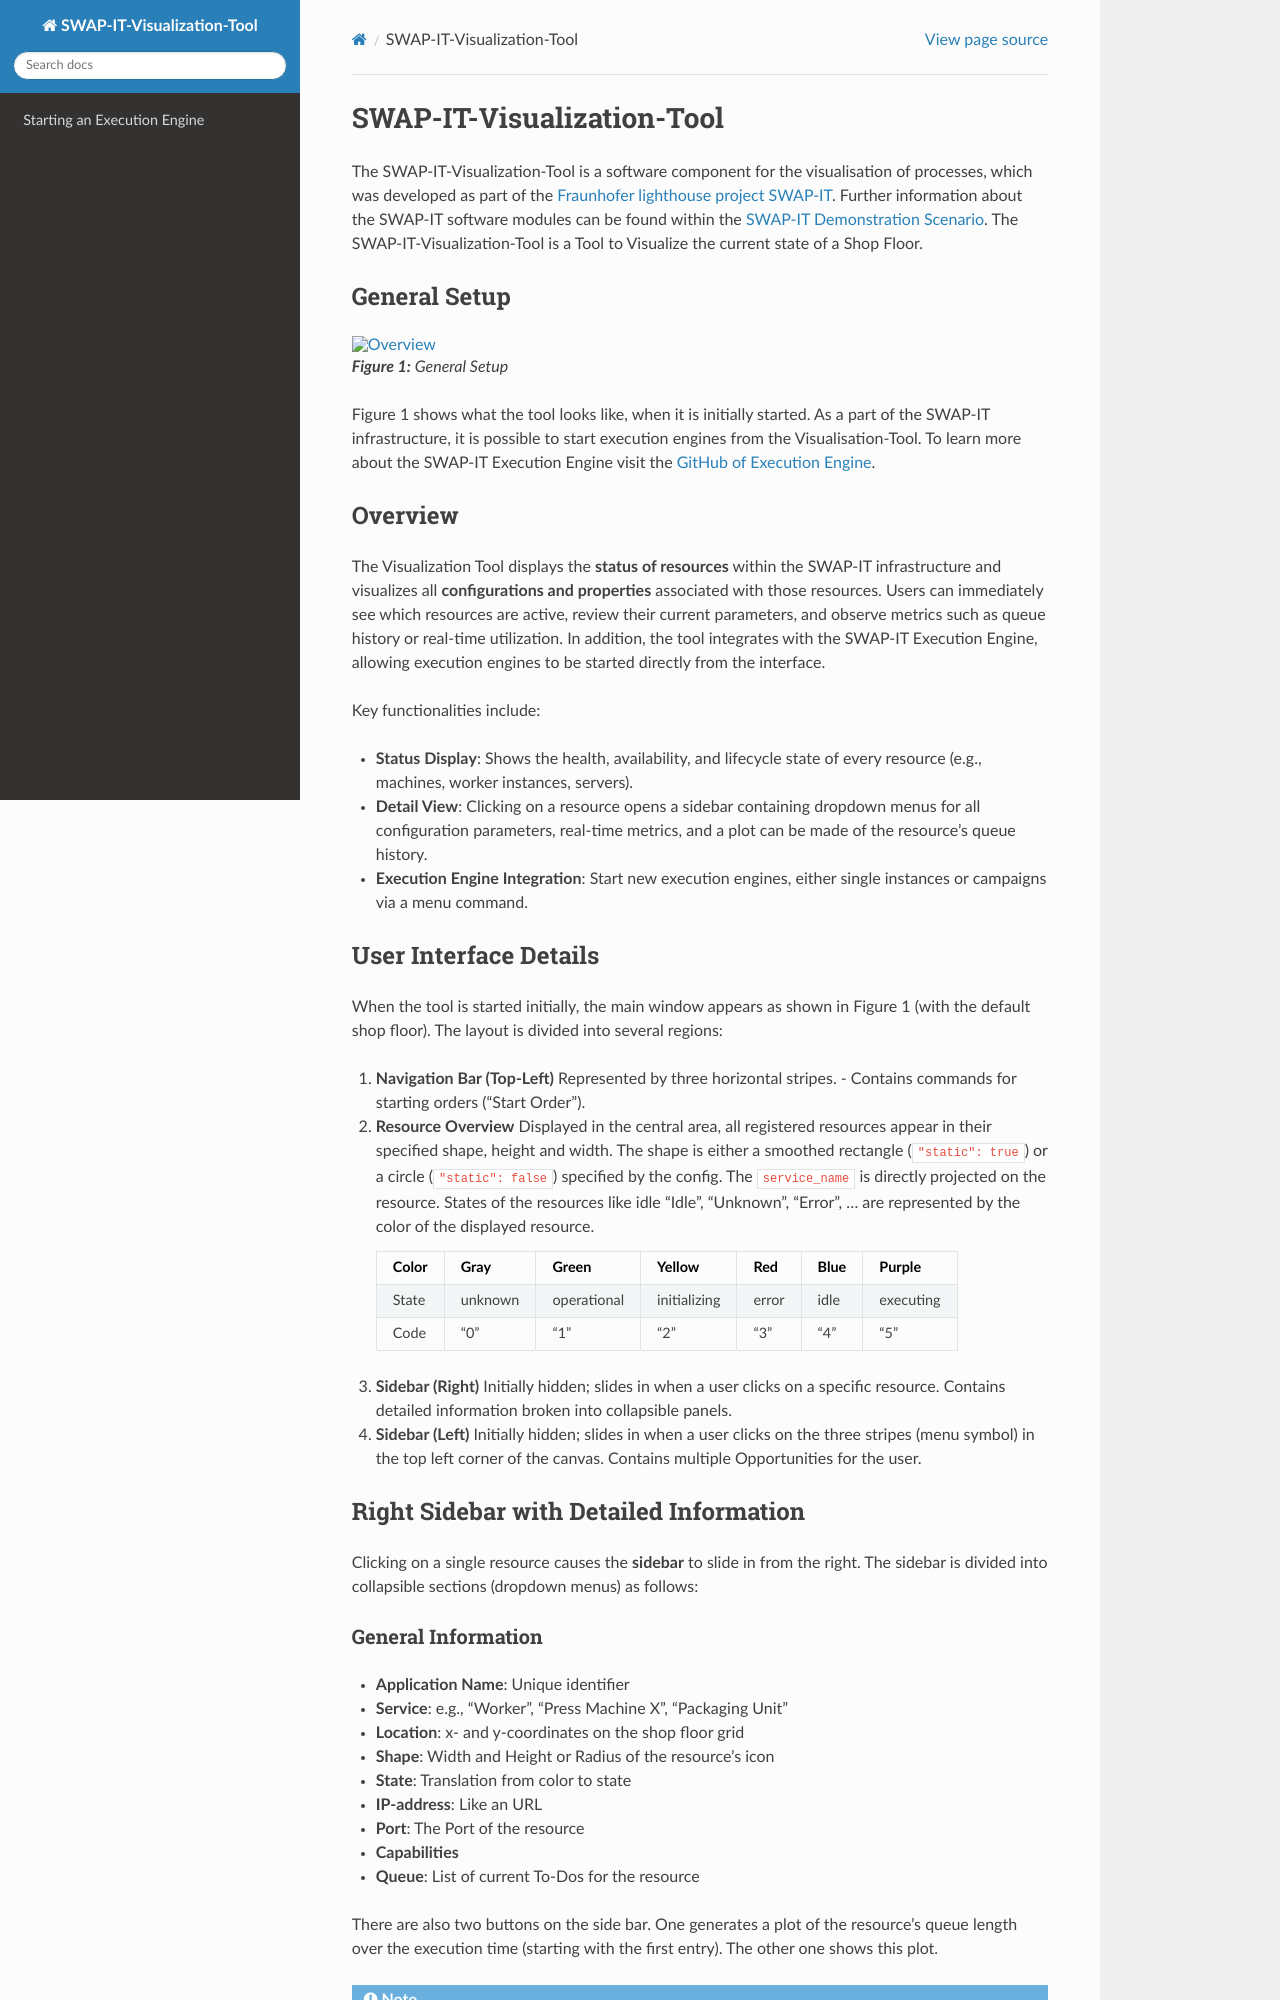

repository: FraunhoferIOSB/swap-it-visualization-tool · page: index.html · generator: sphinx

..
    Licensed under the MIT License.
    For details on the licensing terms, see the LICENSE file.
    SPDX-License-Identifier: MIT

    Copyright 2023-2024 (c) Fraunhofer IOSB (Author: Johannes Engel)
===========================
SWAP-IT-Visualization-Tool
===========================

The SWAP-IT-Visualization-Tool is a software component for the visualisation of processes, which was developed as part of the
`Fraunhofer lighthouse project SWAP-IT <https://www.produktion.fraunhofer.de/en/research/research-cooperations/lighthouse-projects/swap.html>`_.
Further information about the SWAP-IT software modules can be found within the `SWAP-IT Demonstration Scenario <https://github.com/swap-it/demo-scenario>`_.
The SWAP-IT-Visualization-Tool is a Tool to Visualize the current state of a Shop Floor.

General Setup
=============

.. figure:: /images/general_setup.png
   :alt: Overview
   :width: 100%

   **Figure 1:** General Setup

Figure 1 shows what the tool looks like, when it is initially started.
As a part of the SWAP-IT infrastructure, it is possible to start execution engines from the Visualisation-Tool.
To learn more about the SWAP-IT Execution Engine visit the `GitHub of Execution Engine <https://github.com/FlorianDue/swap-it-execution-engine/tree/order_priorization>`_.

Overview
========

The Visualization Tool displays the **status of resources** within the SWAP-IT infrastructure and visualizes all **configurations and properties** associated with those resources. Users can immediately see which resources are active, review their current parameters, and observe metrics such as queue history or real-time utilization. In addition, the tool integrates with the SWAP-IT Execution Engine, allowing execution engines to be started directly from the interface.

Key functionalities include:

- **Status Display**: Shows the health, availability, and lifecycle state of every resource (e.g., machines, worker instances, servers).
- **Detail View**: Clicking on a resource opens a sidebar containing dropdown menus for all configuration parameters, real-time metrics, and a plot can be made of the resource’s queue history.
- **Execution Engine Integration**: Start new execution engines, either single instances or campaigns via a menu command.

User Interface Details
======================

When the tool is started initially, the main window appears as shown in Figure 1 (with the default shop floor). The layout is divided into several regions:

1. **Navigation Bar (Top-Left)**  
   Represented by three horizontal stripes.  
   - Contains commands for starting orders (“Start Order”).  

2. **Resource Overview**  
   Displayed in the central area, all registered resources appear in their specified shape, height and width. The shape is either a smoothed rectangle (``"static": true``) or a circle (``"static": false``) specified by the config. 
   The ``service_name`` is directly projected on the resource. 
   States of the resources like idle “Idle”, “Unknown”, “Error”, ... are represented by the color of the displayed resource.  


   +-----------+-----------+-------------+--------------+-----------+-----------+-----------+
   | Color     | Gray      | Green       | Yellow       | Red       | Blue      | Purple    |
   +===========+===========+=============+==============+===========+===========+===========+
   | State     | unknown   | operational | initializing | error     | idle      | executing |
   +-----------+-----------+-------------+--------------+-----------+-----------+-----------+
   | Code      | "0"       | "1"         | "2"          | "3"       | "4"       | "5"       |
   +-----------+-----------+-------------+--------------+-----------+-----------+-----------+

3. **Sidebar (Right)**  
   Initially hidden; slides in when a user clicks on a specific resource. Contains detailed information broken into collapsible panels.

4. **Sidebar (Left)**  
   Initially hidden; slides in when a user clicks on the three stripes (menu symbol) in the top left corner of the canvas. Contains multiple Opportunities for the user.

Right Sidebar with Detailed Information
=======================================

Clicking on a single resource causes the **sidebar** to slide in from the right. The sidebar is divided into collapsible sections (dropdown menus) as follows:
